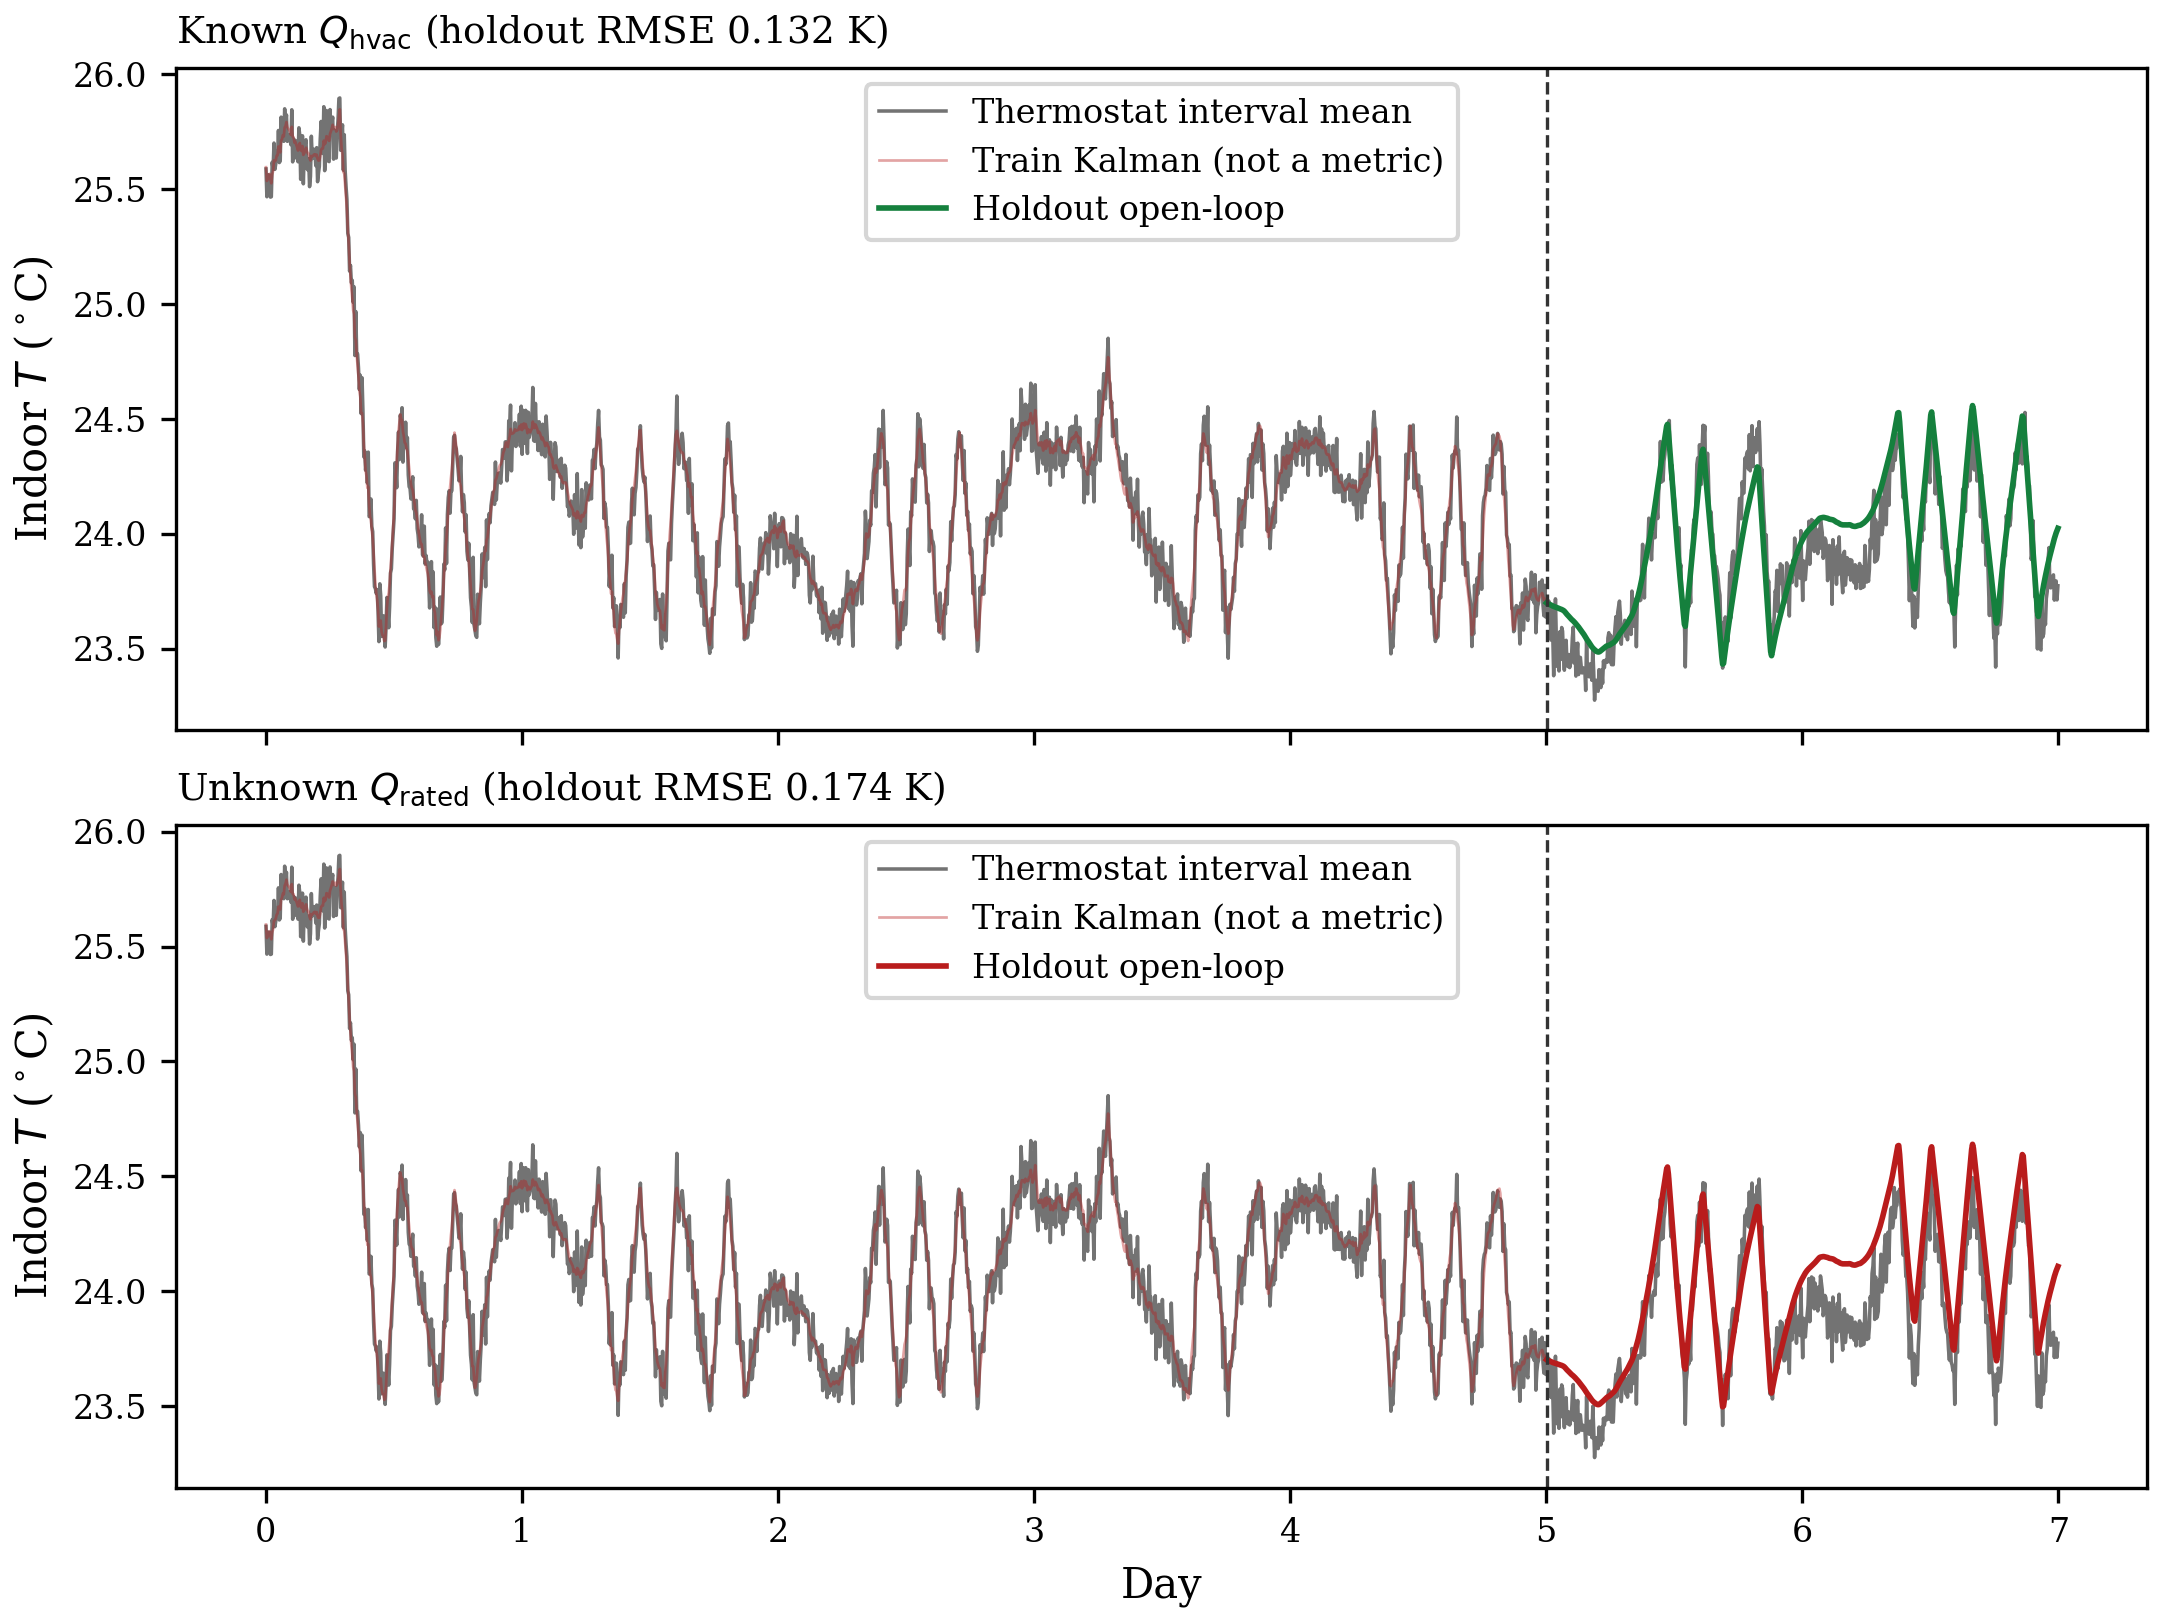

Source data for this figure (header and first rows):
day, t_in_c, known_holdout_open_loop, unknown_holdout_open_loop
1.388889155350625515e-03, 2.558817672729492188e+01, nan, nan
4.861111287027597427e-03, 2.546725845336914062e+01, nan, nan
8.333334699273109436e-03, 2.553993034362792969e+01, nan, nan
1.180555671453475952e-02, 2.556312370300292969e+01, nan, nan
1.527777966111898422e-02, 2.555142974853515625e+01, nan, nan
1.875000074505805969e-02, 2.546555709838867188e+01, nan, nan
2.222222089767456055e-02, 2.546727371215820312e+01, nan, nan
2.569444663822650909e-02, 2.561727714538574219e+01, nan, nan
2.916666865348815918e-02, 2.558697509765625000e+01, nan, nan
3.263889253139495850e-02, 2.570074653625488281e+01, nan, nan
3.611111268401145935e-02, 2.558662605285644531e+01, nan, nan
3.958333656191825867e-02, 2.561113357543945312e+01, nan, nan
4.305556043982505798e-02, 2.566645431518554688e+01, nan, nan
4.652777686715126038e-02, 2.563069152832031250e+01, nan, nan
5.000000074505805969e-02, 2.575560951232910156e+01, nan, nan
5.347222462296485901e-02, 2.561596107482910156e+01, nan, nan
5.694444477558135986e-02, 2.562329864501953125e+01, nan, nan
6.041667237877845764e-02, 2.581362724304199219e+01, nan, nan
6.388889253139495850e-02, 2.571570205688476562e+01, nan, nan
6.736111640930175781e-02, 2.576769828796386719e+01, nan, nan
7.083333283662796021e-02, 2.570849037170410156e+01, nan, nan
7.430555671453475952e-02, 2.584991073608398438e+01, nan, nan
7.777778059244155884e-02, 2.577837181091308594e+01, nan, nan
8.125000447034835815e-02, 2.582348442077636719e+01, nan, nan
8.472222834825515747e-02, 2.570848464965820312e+01, nan, nan
8.819445222616195679e-02, 2.573574447631835938e+01, nan, nan
9.166666865348815918e-02, 2.573725128173828125e+01, nan, nan
9.513889998197555542e-02, 2.572392463684082031e+01, nan, nan
9.861111640930175781e-02, 2.569386672973632812e+01, nan, nan
1.020833328366279602e-01, 2.584565734863281250e+01, nan, nan
1.055555641651153564e-01, 2.561898422241210938e+01, nan, nan
1.090277805924415588e-01, 2.571913146972656250e+01, nan, nan
1.125000044703483582e-01, 2.563583374023437500e+01, nan, nan
1.159722283482551575e-01, 2.571219635009765625e+01, nan, nan
1.194444522261619568e-01, 2.565670204162597656e+01, nan, nan
1.229166761040687561e-01, 2.564232635498046875e+01, nan, nan
1.263888925313949585e-01, 2.561965370178222656e+01, nan, nan
1.298611164093017578e-01, 2.576719093322753906e+01, nan, nan
1.333333551883697510e-01, 2.573478698730468750e+01, nan, nan
1.368055641651153564e-01, 2.554304504394531250e+01, nan, nan
1.402777880430221558e-01, 2.563352966308593750e+01, nan, nan
1.437500268220901489e-01, 2.573252868652343750e+01, nan, nan
1.472222357988357544e-01, 2.552361679077148438e+01, nan, nan
1.506944447755813599e-01, 2.566601181030273438e+01, nan, nan
1.541666835546493530e-01, 2.569378280639648438e+01, nan, nan
1.576388925313949585e-01, 2.571509742736816406e+01, nan, nan
1.611111164093017578e-01, 2.558990097045898438e+01, nan, nan
1.645833551883697510e-01, 2.558399772644042969e+01, nan, nan
1.680555790662765503e-01, 2.563243293762207031e+01, nan, nan
1.715277880430221558e-01, 2.551116180419921875e+01, nan, nan
1.750000119209289551e-01, 2.555530929565429688e+01, nan, nan
1.784722357988357544e-01, 2.573059082031250000e+01, nan, nan
1.819444447755813599e-01, 2.563350868225097656e+01, nan, nan
1.854166835546493530e-01, 2.566027259826660156e+01, nan, nan
1.888889074325561523e-01, 2.567387580871582031e+01, nan, nan
1.923611164093017578e-01, 2.566444778442382812e+01, nan, nan
1.958333402872085571e-01, 2.560265159606933594e+01, nan, nan
1.993055939674377441e-01, 2.568083572387695312e+01, nan, nan
2.027777880430221558e-01, 2.553271484375000000e+01, nan, nan
2.062500119209289551e-01, 2.556948280334472656e+01, nan, nan
... 1,956 more rows
